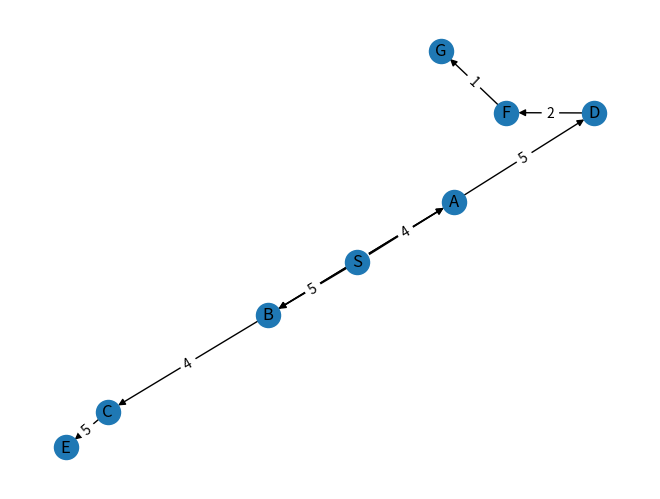

Source code (Python):

import matplotlib.pyplot as plt
import networkx as nx


class BranchAndBound:
    def __init__(self, edges, oracle):
        self.edges = edges
        self.graph_dict = {}
        self.oracle = oracle
        self.best_path = None
        for start, end, cost in self.edges:
            if start not in self.graph_dict:
                self.graph_dict[start] = []
            self.graph_dict[start].append((end, cost))
    def find_paths(self, start, end, path=[], cost=0):
        path = path + [start]
        if start == end:
            if (self.oracle[0] is None) or (cost == self.oracle[0]):
                self.oracle[0] = cost
                if self.best_path is None or cost < self.best_path[0]:
                    self.best_path = (cost, path.copy())
            return
        if start not in self.graph_dict:
            return
        for neighbor, edge_cost in self.graph_dict[start]:
            if neighbor not in path:
                self.find_paths(neighbor, end, path, cost + edge_cost)
    def show_paths(self, start, end):
        self.find_paths(start, end)
        if self.best_path is not None:
            cost, path = self.best_path
            path.pop(0)
            print("Path derived by Branch And Bound Algorithm:")
            print(" -> ".join(path))
        else:
            print("No valid path found.")
edges_with_cost = [('S', 'B', 5), ('S', 'A', 4), ('A', 'B', 3), ('B', 'A', 3),
                   ('A', 'D', 5), ('D', 'F', 2), ('B', 'C', 4), ('C', 'E', 5), ('F', 'G', 1)]
oracle_value = [None]
bnb = BranchAndBound(edges_with_cost, oracle_value)
bnb.show_paths('S', 'G')

G = nx.DiGraph()

for start, end, cost in edges_with_cost:
    G.add_edge(start, end, weight=cost)

pos = nx.spring_layout(G)
nx.draw(G, pos, with_labels=True)
edge_labels = nx.get_edge_attributes(G, 'weight')
nx.draw_networkx_edge_labels(G, pos, edge_labels=edge_labels)

plt.show()
